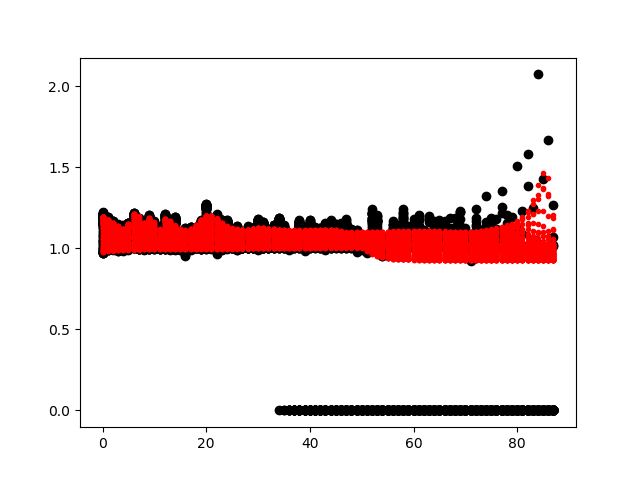

The data file committed next to this chart (first rows):
9.787244796752929688e-01, 9.794955849647521973e-01, 9.803425669670104980e-01, 9.813143610954284668e-01, 9.824556112289428711e-01, 9.838027358055114746e-01, 9.853809475898742676e-01, 9.872038364410400391e-01, 9.892731904983520508e-01, 9.915799498558044434e-01, 9.941076040267944336e-01, 9.968355298042297363e-01, 9.997445940971374512e-01, 1.002826452255249023e+00, 1.006098985671997070e+00, 1.009632110595703125e+00, 1.013596773147583008e+00, 1.018337726593017578e+00, 1.024420738220214844e+00, 1.032446980476379395e+00, 1.042266011238098145e+00, 1.051846146583557129e+00, 1.058030366897583008e+00, 1.060171842575073242e+00
9.846060872077941895e-01, 9.859523177146911621e-01, 9.872976541519165039e-01, 9.886623024940490723e-01, 9.900702238082885742e-01, 9.915480613708496094e-01, 9.931214451789855957e-01, 9.948126077651977539e-01, 9.966389536857604980e-01, 9.986127018928527832e-01, 1.000743031501770020e+00, 1.003037691116333008e+00, 1.005509734153747559e+00, 1.008184432983398438e+00, 1.011109828948974609e+00, 1.014371037483215332e+00, 1.018110275268554688e+00, 1.022541522979736328e+00, 1.027922272682189941e+00, 1.034350037574768066e+00, 1.041188001632690430e+00, 1.046425223350524902e+00, 1.047656774520874023e+00, 1.045017957687377930e+00
9.871550202369689941e-01, 9.888057112693786621e-01, 9.904786944389343262e-01, 9.921724796295166016e-01, 9.938873052597045898e-01, 9.956260919570922852e-01, 9.973943233489990234e-01, 9.992001056671142578e-01, 1.001054048538208008e+00, 1.002970457077026367e+00, 1.004968762397766113e+00, 1.007075548171997070e+00, 1.009330034255981445e+00, 1.011790513992309570e+00, 1.014544367790222168e+00, 1.017718672752380371e+00, 1.021487712860107422e+00, 1.026055932044982910e+00, 1.031560420989990234e+00, 1.037778139114379883e+00, 1.043578982353210449e+00, 1.046667695045471191e+00, 1.045044541358947754e+00, 1.039649605751037598e+00
9.884539842605590820e-01, 9.900615215301513672e-01, 9.917040467262268066e-01, 9.933751821517944336e-01, 9.950696229934692383e-01, 9.967831373214721680e-01, 9.985140562057495117e-01, 1.000262498855590820e+00, 1.002034306526184082e+00, 1.003839492797851562e+00, 1.005696654319763184e+00, 1.007635593414306641e+00, 1.009701490402221680e+00, 1.011962294578552246e+00, 1.014518141746520996e+00, 1.017511010169982910e+00, 1.021131634712219238e+00, 1.025598049163818359e+00, 1.031051397323608398e+00, 1.037254333496093750e+00, 1.043048262596130371e+00, 1.046123862266540527e+00, 1.044474601745605469e+00, 1.038999319076538086e+00
9.896917939186096191e-01, 9.911698102951049805e-01, 9.926797747611999512e-01, 9.942118525505065918e-01, 9.957573413848876953e-01, 9.973097443580627441e-01, 9.988651871681213379e-01, 1.000422596931457520e+00, 1.001986026763916016e+00, 1.003564834594726562e+00, 1.005176186561584473e+00, 1.006847620010375977e+00, 1.008622407913208008e+00, 1.010564327239990234e+00, 1.012767434120178223e+00, 1.015365719795227051e+00, 1.018539309501647949e+00, 1.022499084472656250e+00, 1.027399420738220215e+00, 1.033086538314819336e+00, 1.038632869720458984e+00, 1.042079925537109375e+00, 1.041538000106811523e+00, 1.037459611892700195e+00
9.909901618957519531e-01, 9.923465251922607422e-01, 9.937338829040527344e-01, 9.951378107070922852e-01, 9.965460300445556641e-01, 9.979487061500549316e-01, 9.993398189544677734e-01, 1.000716567039489746e+00, 1.002080917358398438e+00, 1.003440380096435547e+00, 1.004809617996215820e+00, 1.006212711334228516e+00, 1.007687449455261230e+00, 1.009289979934692383e+00, 1.011103510856628418e+00, 1.013246893882751465e+00, 1.015880942344665527e+00, 1.019198060035705566e+00, 1.023354291915893555e+00, 1.028269052505493164e+00, 1.033251523971557617e+00, 1.036740422248840332e+00, 1.037063837051391602e+00, 1.034277915954589844e+00
9.922412633895874023e-01, 9.934914708137512207e-01, 9.947760105133056641e-01, 9.960761666297912598e-01, 9.973760843276977539e-01, 9.986634254455566406e-01, 9.999293684959411621e-01, 1.001169681549072266e+00, 1.002384901046752930e+00, 1.003580808639526367e+00, 1.004770040512084961e+00, 1.005974292755126953e+00, 1.007226347923278809e+00, 1.008576750755310059e+00, 1.010098576545715332e+00, 1.011897087097167969e+00, 1.014114379882812500e+00, 1.016921877861022949e+00, 1.020466089248657227e+00, 1.024711132049560547e+00, 1.029138088226318359e+00, 1.032508730888366699e+00, 1.033375740051269531e+00, 1.031542301177978516e+00
9.933345913887023926e-01, 9.945014119148254395e-01, 9.957029223442077637e-01, 9.969197511672973633e-01, 9.981340765953063965e-01, 9.993312954902648926e-01, 1.000501275062561035e+00, 1.001638054847717285e+00, 1.002741336822509766e+00, 1.003816008567810059e+00, 1.004873871803283691e+00, 1.005934238433837891e+00, 1.007027745246887207e+00, 1.008199572563171387e+00, 1.009515643119812012e+00, 1.011069297790527344e+00, 1.012985825538635254e+00, 1.015415906906127930e+00, 1.018491744995117188e+00, 1.022200822830200195e+00, 1.026144266128540039e+00, 1.029331207275390625e+00, 1.030530452728271484e+00, 1.029419779777526855e+00
9.941450357437133789e-01, 9.952840805053710938e-01, 9.964398145675659180e-01, 9.976006150245666504e-01, 9.987525939941406250e-01, 9.998823404312133789e-01, 1.000979304313659668e+00, 1.002037405967712402e+00, 1.003055334091186523e+00, 1.004037976264953613e+00, 1.004996180534362793e+00, 1.005948424339294434e+00, 1.006923198699951172e+00, 1.007961869239807129e+00, 1.009124279022216797e+00, 1.010493755340576172e+00, 1.012180685997009277e+00, 1.014317035675048828e+00, 1.017018914222717285e+00, 1.020284652709960938e+00, 1.023799180984497070e+00, 1.026760935783386230e+00, 1.028132915496826172e+00, 1.027554512023925781e+00
9.945687055587768555e-01, 9.957575798034667969e-01, 9.969285726547241211e-01, 9.980781674385070801e-01, 9.992011189460754395e-01, 1.000290274620056152e+00, 1.001338720321655273e+00, 1.002341628074645996e+00, 1.003298521041870117e+00, 1.004214167594909668e+00, 1.005099058151245117e+00, 1.005971193313598633e+00, 1.006857275962829590e+00, 1.007796168327331543e+00, 1.008842110633850098e+00, 1.010070085525512695e+00, 1.011578083038330078e+00, 1.013481378555297852e+00, 1.015881299972534180e+00, 1.018780112266540527e+00, 1.021921992301940918e+00, 1.024648189544677734e+00, 1.026084303855895996e+00, 1.025875806808471680e+00
9.946618080139160156e-01, 9.959284067153930664e-01, 9.971603155136108398e-01, 9.983454942703247070e-01, 9.994798302650451660e-01, 1.000561594963073730e+00, 1.001589298248291016e+00, 1.002562761306762695e+00, 1.003483772277832031e+00, 1.004357814788818359e+00, 1.005195736885070801e+00, 1.006015062332153320e+00, 1.006841301918029785e+00, 1.007710337638854980e+00, 1.008672833442687988e+00, 1.009796142578125000e+00, 1.011168003082275391e+00, 1.012889623641967773e+00, 1.015049457550048828e+00, 1.017650723457336426e+00, 1.020480275154113770e+00, 1.022986173629760742e+00, 1.024424433708190918e+00, 1.024463772773742676e+00
9.946262240409851074e-01, 9.959324002265930176e-01, 9.972174167633056641e-01, 9.984537959098815918e-01, 9.996263980865478516e-01, 1.000730276107788086e+00, 1.001766204833984375e+00, 1.002737402915954590e+00, 1.003648996353149414e+00, 1.004508376121520996e+00, 1.005327105522155762e+00, 1.006122469902038574e+00, 1.006918430328369141e+00, 1.007748961448669434e+00, 1.008660078048706055e+00, 1.009713530540466309e+00, 1.010987281799316406e+00, 1.012570738792419434e+00, 1.014541149139404297e+00, 1.016901493072509766e+00, 1.019469738006591797e+00, 1.021776795387268066e+00, 1.023182868957519531e+00, 1.023386120796203613e+00
9.946291446685791016e-01, 9.959275126457214355e-01, 9.972301721572875977e-01, 9.984998703002929688e-01, 9.997110962867736816e-01, 1.000850319862365723e+00, 1.001914858818054199e+00, 1.002907514572143555e+00, 1.003835082054138184e+00, 1.004706740379333496e+00, 1.005534887313842773e+00, 1.006335973739624023e+00, 1.007133245468139648e+00, 1.007957339286804199e+00, 1.008850216865539551e+00, 1.009866833686828613e+00, 1.011076807975769043e+00, 1.012557864189147949e+00, 1.014376163482666016e+00, 1.016532421112060547e+00, 1.018869042396545410e+00, 1.020984172821044922e+00, 1.022328257560729980e+00, 1.022635340690612793e+00
9.947340488433837891e-01, 9.959977269172668457e-01, 9.972895383834838867e-01, 9.985682368278503418e-01, 9.998027682304382324e-01, 1.000973582267761230e+00, 1.002072334289550781e+00, 1.003099441528320312e+00, 1.004061102867126465e+00, 1.004966616630554199e+00, 1.005828380584716797e+00, 1.006662130355834961e+00, 1.007488846778869629e+00, 1.008336663246154785e+00, 1.009242296218872070e+00, 1.010253906250000000e+00, 1.011430621147155762e+00, 1.012838125228881836e+00, 1.014529228210449219e+00, 1.016499638557434082e+00, 1.018610000610351562e+00, 1.020517349243164062e+00, 1.021760225296020508e+00, 1.022123217582702637e+00
9.949377179145812988e-01, 9.961572885513305664e-01, 9.974244236946105957e-01, 9.986956119537353516e-01, 9.999370574951171875e-01, 1.001126766204833984e+00, 1.002253651618957520e+00, 1.003315210342407227e+00, 1.004315853118896484e+00, 1.005264043807983398e+00, 1.006171464920043945e+00, 1.007052302360534668e+00, 1.007925868034362793e+00, 1.008816599845886230e+00, 1.009756326675415039e+00, 1.010785102844238281e+00, 1.011951327323913574e+00, 1.013305425643920898e+00, 1.014885067939758301e+00, 1.016676306724548340e+00, 1.018551588058471680e+00, 1.020222544670104980e+00, 1.021320223808288574e+00, 1.021700382232666016e+00
9.952119588851928711e-01, 9.963868856430053711e-01, 9.976241588592529297e-01, 9.988787770271301270e-01, 1.000115513801574707e+00, 1.001311302185058594e+00, 1.002453923225402832e+00, 1.003539919853210449e+00, 1.004572272300720215e+00, 1.005558013916015625e+00, 1.006507277488708496e+00, 1.007432937622070312e+00, 1.008352041244506836e+00, 1.009285926818847656e+00, 1.010261297225952148e+00, 1.011311054229736328e+00, 1.012471556663513184e+00, 1.013778567314147949e+00, 1.015251040458679199e+00, 1.016861796379089355e+00, 1.018491744995117188e+00, 1.019903182983398438e+00, 1.020823597908020020e+00, 1.021198987960815430e+00
9.955260753631591797e-01, 9.966579675674438477e-01, 9.978637695312500000e-01, 9.990969896316528320e-01, 1.000321269035339355e+00, 1.001513123512268066e+00, 1.002659797668457031e+00, 1.003757715225219727e+00, 1.004808902740478516e+00, 1.005818843841552734e+00, 1.006796360015869141e+00, 1.007752060890197754e+00, 1.008700728416442871e+00, 1.009660720825195312e+00, 1.010654568672180176e+00, 1.011707663536071777e+00, 1.012847065925598145e+00, 1.014093160629272461e+00, 1.015447854995727539e+00, 1.016870498657226562e+00, 1.018248438835144043e+00, 1.019392609596252441e+00, 1.020126342773437500e+00, 1.020496368408203125e+00
9.958561658859252930e-01, 9.969464540481567383e-01, 9.981196522712707520e-01, 9.993285536766052246e-01, 1.000535845756530762e+00, 1.001717090606689453e+00, 1.002859950065612793e+00, 1.003960251808166504e+00, 1.005019545555114746e+00, 1.006041526794433594e+00, 1.007032990455627441e+00, 1.008002281188964844e+00, 1.008961200714111328e+00, 1.009924888610839844e+00, 1.010911703109741211e+00, 1.011941552162170410e+00, 1.013031959533691406e+00, 1.014191746711730957e+00, 1.015408635139465332e+00, 1.016632080078125000e+00, 1.017757415771484375e+00, 1.018642663955688477e+00, 1.019201993942260742e+00, 1.019578814506530762e+00
9.961877465248107910e-01, 9.972362518310546875e-01, 9.983754158020019531e-01, 9.995577335357666016e-01, 1.000745296478271484e+00, 1.001913189888000488e+00, 1.003048658370971680e+00, 1.004147529602050781e+00, 1.005209803581237793e+00, 1.006238102912902832e+00, 1.007235765457153320e+00, 1.008208870887756348e+00, 1.009165287017822266e+00, 1.010117053985595703e+00, 1.011078000068664551e+00, 1.012062549591064453e+00, 1.013081073760986328e+00, 1.014133453369140625e+00, 1.015197277069091797e+00, 1.016217112541198730e+00, 1.017100691795349121e+00, 1.017749547958374023e+00, 1.018158316612243652e+00, 1.018552899360656738e+00
9.965145587921142578e-01, 9.975194334983825684e-01, 9.986225962638854980e-01, 9.997766017913818359e-01, 1.000942945480346680e+00, 1.002097010612487793e+00, 1.003225684165954590e+00, 1.004324197769165039e+00, 1.005391120910644531e+00, 1.006426811218261719e+00, 1.007432103157043457e+00, 1.008408784866333008e+00, 1.009361505508422852e+00, 1.010297775268554688e+00, 1.011227250099182129e+00, 1.012159347534179688e+00, 1.013098835945129395e+00, 1.014038681983947754e+00, 1.014950871467590332e+00, 1.015779733657836914e+00, 1.016447424888610840e+00, 1.016895532608032227e+00, 1.017182826995849609e+00, 1.017600893974304199e+00
9.968352317810058594e-01, 9.977938532829284668e-01, 9.988585114479064941e-01, 9.999824166297912598e-01, 1.001127481460571289e+00, 1.002269029617309570e+00, 1.003394126892089844e+00, 1.004497170448303223e+00, 1.005575299263000488e+00, 1.006626129150390625e+00, 1.007646679878234863e+00, 1.008635640144348145e+00, 1.009592890739440918e+00, 1.010522007942199707e+00, 1.011428475379943848e+00, 1.012317180633544922e+00, 1.013188004493713379e+00, 1.014029502868652344e+00, 1.014811277389526367e+00, 1.015480756759643555e+00, 1.015974760055541992e+00, 1.016267538070678711e+00, 1.016465902328491211e+00, 1.016904950141906738e+00
9.971513748168945312e-01, 9.980609416961669922e-01, 9.990847110748291016e-01, 1.000176906585693359e+00, 1.001300930976867676e+00, 1.002432703971862793e+00, 1.003559112548828125e+00, 1.004673838615417480e+00, 1.005772233009338379e+00, 1.006849050521850586e+00, 1.007897734642028809e+00, 1.008912563323974609e+00, 1.009890079498291016e+00, 1.010828852653503418e+00, 1.011730909347534180e+00, 1.012596726417541504e+00, 1.013422966003417969e+00, 1.014195561408996582e+00, 1.014883518218994141e+00, 1.015439033508300781e+00, 1.015812158584594727e+00, 1.016001582145690918e+00, 1.016144871711730957e+00, 1.016601443290710449e+00
9.974662065505981445e-01, 9.983233809471130371e-01, 9.993038177490234375e-01, 1.000363349914550781e+00, 1.001466989517211914e+00, 1.002591967582702637e+00, 1.003725528717041016e+00, 1.004860281944274902e+00, 1.005989313125610352e+00, 1.007104516029357910e+00, 1.008195757865905762e+00, 1.009253144264221191e+00, 1.010269045829772949e+00, 1.011238932609558105e+00, 1.012160181999206543e+00, 1.013030767440795898e+00, 1.013844609260559082e+00, 1.014585852622985840e+00, 1.015224933624267578e+00, 1.015718817710876465e+00, 1.016028285026550293e+00, 1.016167759895324707e+00, 1.016290903091430664e+00, 1.016764283180236816e+00
9.977828264236450195e-01, 9.985846877098083496e-01, 9.995195269584655762e-01, 1.000545501708984375e+00, 1.001630067825317383e+00, 1.002751827239990234e+00, 1.003898501396179199e+00, 1.005061388015747070e+00, 1.006231546401977539e+00, 1.007397294044494629e+00, 1.008545160293579102e+00, 1.009661793708801270e+00, 1.010735630989074707e+00, 1.011758327484130859e+00, 1.012724637985229492e+00, 1.013629674911499023e+00, 1.014465570449829102e+00, 1.015215873718261719e+00, 1.015852808952331543e+00, 1.016337752342224121e+00, 1.016639828681945801e+00, 1.016781568527221680e+00, 1.016919612884521484e+00, 1.017413854598999023e+00
9.981043338775634766e-01, 9.988483190536499023e-01, 9.997354745864868164e-01, 1.000727534294128418e+00, 1.001794457435607910e+00, 1.002916574478149414e+00, 1.004082083702087402e+00, 1.005280852317810059e+00, 1.006501436233520508e+00, 1.007729291915893555e+00, 1.008947134017944336e+00, 1.010138034820556641e+00, 1.011287569999694824e+00, 1.012384176254272461e+00, 1.013419985771179199e+00, 1.014388084411621094e+00, 1.015279054641723633e+00, 1.016077160835266113e+00, 1.016756176948547363e+00, 1.017281889915466309e+00, 1.017628192901611328e+00, 1.017820000648498535e+00, 1.018007755279541016e+00, 1.018532991409301758e+00
9.984328746795654297e-01, 9.991164207458496094e-01, 9.999545812606811523e-01, 1.000912547111511230e+00, 1.001963615417480469e+00, 1.003090023994445801e+00, 1.004279851913452148e+00, 1.005521774291992188e+00, 1.006801486015319824e+00, 1.008100748062133789e+00, 1.009399771690368652e+00, 1.010678291320800781e+00, 1.011919021606445312e+00, 1.013108015060424805e+00, 1.014235258102416992e+00, 1.015291690826416016e+00, 1.016267895698547363e+00, 1.017148017883300781e+00, 1.017908692359924316e+00, 1.018518567085266113e+00, 1.018954515457153320e+00, 1.019239425659179688e+00, 1.019510388374328613e+00, 1.020082712173461914e+00
9.987701177597045898e-01, 9.993915557861328125e-01, 1.000179409980773926e+00, 1.001103758811950684e+00, 1.002140998840332031e+00, 1.003275513648986816e+00, 1.004494905471801758e+00, 1.005786299705505371e+00, 1.007132053375244141e+00, 1.008511304855346680e+00, 1.009900808334350586e+00, 1.011277914047241211e+00, 1.012622833251953125e+00, 1.013919591903686523e+00, 1.015156507492065430e+00, 1.016323447227478027e+00, 1.017409920692443848e+00, 1.018401861190795898e+00, 1.019277334213256836e+00, 1.020008087158203125e+00, 1.020572185516357422e+00, 1.020987987518310547e+00, 1.021374344825744629e+00, 1.022013902664184570e+00
9.991168975830078125e-01, 9.996747374534606934e-01, 1.000411987304687500e+00, 1.001303434371948242e+00, 1.002329468727111816e+00, 1.003475904464721680e+00, 1.004730105400085449e+00, 1.006076216697692871e+00, 1.007494330406188965e+00, 1.008960008621215820e+00, 1.010447502136230469e+00, 1.011931777000427246e+00, 1.013391256332397461e+00, 1.014808416366577148e+00, 1.016170024871826172e+00, 1.017465114593505859e+00, 1.018683195114135742e+00, 1.019810795783996582e+00, 1.020828127861022949e+00, 1.021709680557250977e+00, 1.022433876991271973e+00, 1.023012161254882812e+00, 1.023543357849121094e+00, 1.024274468421936035e+00
9.994735717773437500e-01, 9.999667406082153320e-01, 1.000653505325317383e+00, 1.001513600349426270e+00, 1.002531409263610840e+00, 1.003693938255310059e+00, 1.004987359046936035e+00, 1.006393551826477051e+00, 1.007889032363891602e+00, 1.009446382522583008e+00, 1.011037588119506836e+00, 1.012635946273803711e+00, 1.014218211174011230e+00, 1.015765547752380371e+00, 1.017263650894165039e+00, 1.018700838088989258e+00, 1.020067095756530762e+00, 1.021349310874938965e+00, 1.022530078887939453e+00, 1.023585915565490723e+00, 1.024495363235473633e+00, 1.025262594223022461e+00, 1.025965332984924316e+00, 1.026813149452209473e+00
9.998393654823303223e-01, 1.000267863273620605e+00, 1.000904798507690430e+00, 1.001735925674438477e+00, 1.002748966217041016e+00, 1.003931879997253418e+00, 1.005269289016723633e+00, 1.006739854812622070e+00, 1.008316874504089355e+00, 1.009970307350158691e+00, 1.011669874191284180e+00, 1.013387322425842285e+00, 1.015098333358764648e+00, 1.016783356666564941e+00, 1.018427014350891113e+00, 1.020017385482788086e+00, 1.021544098854064941e+00, 1.022995471954345703e+00, 1.024355888366699219e+00, 1.025603890419006348e+00, 1.026718020439147949e+00, 1.027695298194885254e+00, 1.028593420982360840e+00, 1.029583811759948730e+00
1.000213503837585449e+00, 1.000577688217163086e+00, 1.001166582107543945e+00, 1.001971602439880371e+00, 1.002984046936035156e+00, 1.004191994667053223e+00, 1.005577802658081055e+00, 1.007116913795471191e+00, 1.008779048919677734e+00, 1.010531783103942871e+00, 1.012343049049377441e+00, 1.014183640480041504e+00, 1.016028165817260742e+00, 1.017856478691101074e+00, 1.019652485847473145e+00, 1.021404027938842773e+00, 1.023100614547729492e+00, 1.024731874465942383e+00, 1.026283621788024902e+00, 1.027736663818359375e+00, 1.029069662094116211e+00, 1.030273318290710449e+00, 1.031386375427246094e+00, 1.032543778419494629e+00
1.000594496726989746e+00, 1.000895738601684570e+00, 1.001438975334167480e+00, 1.002221941947937012e+00, 1.003238439559936523e+00, 1.004476308822631836e+00, 1.005915045738220215e+00, 1.007526397705078125e+00, 1.009276866912841797e+00, 1.011131763458251953e+00, 1.013057351112365723e+00, 1.015023946762084961e+00, 1.017005443572998047e+00, 1.018981099128723145e+00, 1.020934343338012695e+00, 1.022852659225463867e+00, 1.024726033210754395e+00, 1.026544451713562012e+00, 1.028295755386352539e+00, 1.029962658882141113e+00, 1.031524062156677246e+00, 1.032966136932373047e+00, 1.034309625625610352e+00, 1.035656452178955078e+00
1.000979900360107422e+00, 1.001220583915710449e+00, 1.001722216606140137e+00, 1.002487897872924805e+00, 1.003514170646667480e+00, 1.004787087440490723e+00, 1.006283164024353027e+00, 1.007970333099365234e+00, 1.009811997413635254e+00, 1.011771202087402344e+00, 1.013813257217407227e+00, 1.015907764434814453e+00, 1.018028736114501953e+00, 1.020154714584350586e+00, 1.022268772125244141e+00, 1.024358153343200684e+00, 1.026412606239318848e+00, 1.028423070907592773e+00, 1.030379056930541992e+00, 1.032265186309814453e+00, 1.034060955047607422e+00, 1.035748958587646484e+00, 1.037335038185119629e+00, 1.038890361785888672e+00
1.001367330551147461e+00, 1.001551032066345215e+00, 1.002015948295593262e+00, 1.002770662307739258e+00, 1.003812670707702637e+00, 1.005126476287841797e+00, 1.006684541702270508e+00, 1.008450627326965332e+00, 1.010385990142822266e+00, 1.012451291084289551e+00, 1.014611721038818359e+00, 1.016836047172546387e+00, 1.019098281860351562e+00, 1.021376609802246094e+00, 1.023653984069824219e+00, 1.025916814804077148e+00, 1.028155326843261719e+00, 1.030360817909240723e+00, 1.032524108886718750e+00, 1.034631609916687012e+00, 1.036664843559265137e+00, 1.038602590560913086e+00, 1.040439605712890625e+00, 1.042219519615173340e+00
1.001753449440002441e+00, 1.001885771751403809e+00, 1.002320528030395508e+00, 1.003071546554565430e+00, 1.004136323928833008e+00, 1.005496740341186523e+00, 1.007121205329895020e+00, 1.008969783782958984e+00, 1.011000871658325195e+00, 1.013174295425415039e+00, 1.015454292297363281e+00, 1.017809748649597168e+00, 1.020214676856994629e+00, 1.022647023200988770e+00, 1.025089144706726074e+00, 1.027527213096618652e+00, 1.029951333999633789e+00, 1.032353281974792480e+00, 1.034724593162536621e+00, 1.037054300308227539e+00, 1.039324522018432617e+00, 1.041513562202453613e+00, 1.043606042861938477e+00, 1.045621871948242188e+00
1.002134799957275391e+00, 1.002222657203674316e+00, 1.002635836601257324e+00, 1.003391385078430176e+00, 1.004486918449401855e+00, 1.005900144577026367e+00, 1.007595539093017578e+00, 1.009529948234558105e+00, 1.011659026145935059e+00, 1.013942241668701172e+00, 1.016343116760253906e+00, 1.018830895423889160e+00, 1.021379590034484863e+00, 1.023966789245605469e+00, 1.026574850082397461e+00, 1.029189467430114746e+00, 1.031799793243408203e+00, 1.034398078918457031e+00, 1.036977291107177734e+00, 1.039527297019958496e+00, 1.042032718658447266e+00, 1.044471025466918945e+00, 1.046819686889648438e+00, 1.049079060554504395e+00
1.002507209777832031e+00, 1.002560138702392578e+00, 1.002961754798889160e+00, 1.003732085227966309e+00, 1.004866480827331543e+00, 1.006339311599731445e+00, 1.008110165596008301e+00, 1.010133385658264160e+00, 1.012362957000732422e+00, 1.014757275581359863e+00, 1.017280578613281250e+00, 1.019901633262634277e+00, 1.022594809532165527e+00, 1.025338172912597656e+00, 1.028112769126892090e+00, 1.030904054641723633e+00, 1.033700704574584961e+00, 1.036494851112365723e+00, 1.039280056953430176e+00, 1.042047977447509766e+00, 1.044784545898437500e+00, 1.047468066215515137e+00, 1.050070762634277344e+00, 1.052576541900634766e+00
1.002865910530090332e+00, 1.002896189689636230e+00, 1.003298878669738770e+00, 1.004094958305358887e+00, 1.005277633666992188e+00, 1.006816506385803223e+00, 1.008667945861816406e+00, 1.010782957077026367e+00, 1.013115286827087402e+00, 1.015622496604919434e+00, 1.018269062042236328e+00, 1.021024703979492188e+00, 1.023863673210144043e+00, 1.026763319969177246e+00, 1.029704928398132324e+00, 1.032673120498657227e+00, 1.035655856132507324e+00, 1.038644671440124512e+00, 1.041633605957031250e+00, 1.044615268707275391e+00, 1.047578334808349609e+00, 1.050500631332397461e+00, 1.053351521492004395e+00, 1.056102156639099121e+00
1.003206372261047363e+00, 1.003228783607482910e+00, 1.003647089004516602e+00, 1.004481911659240723e+00, 1.005722641944885254e+00, 1.007334709167480469e+00, 1.009271264076232910e+00, 1.011481881141662598e+00, 1.013918876647949219e+00, 1.016540527343750000e+00, 1.019311904907226562e+00, 1.022203087806701660e+00, 1.025188326835632324e+00, 1.028245329856872559e+00, 1.031354427337646484e+00, 1.034499287605285645e+00, 1.037667274475097656e+00, 1.040849208831787109e+00, 1.044039130210876465e+00, 1.047230482101440430e+00, 1.050412893295288086e+00, 1.053565502166748047e+00, 1.056656122207641602e+00, 1.059644818305969238e+00
1.003523349761962891e+00, 1.003556609153747559e+00, 1.004007458686828613e+00, 1.004894971847534180e+00, 1.006204009056091309e+00, 1.007896780967712402e+00, 1.009923577308654785e+00, 1.012232661247253418e+00, 1.014776825904846191e+00, 1.017514824867248535e+00, 1.020412325859069824e+00, 1.023440122604370117e+00, 1.026572704315185547e+00, 1.029787659645080566e+00, 1.033064484596252441e+00, 1.036386132240295410e+00, 1.039738297462463379e+00, 1.043111562728881836e+00, 1.046498894691467285e+00, 1.049894690513610840e+00, 1.053288936614990234e+00, 1.056662201881408691e+00, 1.059980392456054688e+00, 1.063195943832397461e+00
1.003811597824096680e+00, 1.003877401351928711e+00, 1.004380583763122559e+00, 1.005336046218872070e+00, 1.006724596023559570e+00, 1.008505582809448242e+00, 1.010627508163452148e+00, 1.013038873672485352e+00, 1.015692472457885742e+00, 1.018548846244812012e+00, 1.021573781967163086e+00, 1.024739384651184082e+00, 1.028020381927490234e+00, 1.031393885612487793e+00, 1.034838914871215820e+00, 1.038337111473083496e+00, 1.041872978210449219e+00, 1.045435309410095215e+00, 1.049016475677490234e+00, 1.052610635757446289e+00, 1.056208252906799316e+00, 1.059790015220642090e+00, 1.063320398330688477e+00, 1.066745877265930176e+00
1.004065275192260742e+00, 1.004190206527709961e+00, 1.004767537117004395e+00, 1.005807518959045410e+00, 1.007287621498107910e+00, 1.009164690971374512e+00, 1.011386990547180176e+00, 1.013903856277465820e+00, 1.016669631004333496e+00, 1.019645929336547852e+00, 1.022800207138061523e+00, 1.026105046272277832e+00, 1.029535293579101562e+00, 1.033068299293518066e+00, 1.036681652069091797e+00, 1.040356278419494629e+00, 1.044074654579162598e+00, 1.047823905944824219e+00, 1.051595449447631836e+00, 1.055381298065185547e+00, 1.059172034263610840e+00, 1.062948226928710938e+00, 1.066672563552856445e+00, 1.070285558700561523e+00
1.004279017448425293e+00, 1.004493236541748047e+00, 1.005169272422790527e+00, 1.006312251091003418e+00, 1.007896184921264648e+00, 1.009877324104309082e+00, 1.012205481529235840e+00, 1.014831542968750000e+00, 1.017712116241455078e+00, 1.020810365676879883e+00, 1.024095535278320312e+00, 1.027541041374206543e+00, 1.031121969223022461e+00, 1.034814953804016113e+00, 1.038597702980041504e+00, 1.042448520660400391e+00, 1.046348333358764648e+00, 1.050282478332519531e+00, 1.054239153861999512e+00, 1.058209419250488281e+00, 1.062182068824768066e+00, 1.066135883331298828e+00, 1.070031404495239258e+00, 1.073803663253784180e+00
1.004446983337402344e+00, 1.004785656929016113e+00, 1.005587577819824219e+00, 1.006852746009826660e+00, 1.008553624153137207e+00, 1.010647416114807129e+00, 1.013086795806884766e+00, 1.015825986862182617e+00, 1.018823862075805664e+00, 1.022046446800231934e+00, 1.025464296340942383e+00, 1.029051780700683594e+00, 1.032784461975097656e+00, 1.036638736724853516e+00, 1.040590763092041016e+00, 1.044617652893066406e+00, 1.048698186874389648e+00, 1.052814126014709473e+00, 1.056951522827148438e+00, 1.061097860336303711e+00, 1.065238952636718750e+00, 1.069351434707641602e+00, 1.073391079902648926e+00, 1.077286124229431152e+00
1.004563808441162109e+00, 1.005066156387329102e+00, 1.006024122238159180e+00, 1.007432222366333008e+00, 1.009263753890991211e+00, 1.011479139328002930e+00, 1.014035463333129883e+00, 1.016891479492187500e+00, 1.020009756088256836e+00, 1.023358702659606934e+00, 1.026911139488220215e+00, 1.030642151832580566e+00, 1.034528017044067383e+00, 1.038544297218322754e+00, 1.042666435241699219e+00, 1.046869277954101562e+00, 1.051128745079040527e+00, 1.055423855781555176e+00, 1.059735774993896484e+00, 1.064048528671264648e+00, 1.068342685699462891e+00, 1.072590351104736328e+00, 1.076741576194763184e+00, 1.080715775489807129e+00
1.004623889923095703e+00, 1.005334258079528809e+00, 1.006480455398559570e+00, 1.008053898811340332e+00, 1.010030269622802734e+00, 1.012376546859741211e+00, 1.015056014060974121e+00, 1.018032789230346680e+00, 1.021274209022521973e+00, 1.024751901626586914e+00, 1.028440713882446289e+00, 1.032316803932189941e+00, 1.036357045173645020e+00, 1.040536642074584961e+00, 1.044829130172729492e+00, 1.049207568168640137e+00, 1.053644657135009766e+00, 1.058114528656005859e+00, 1.062594413757324219e+00, 1.067061424255371094e+00, 1.071491241455078125e+00, 1.075846910476684570e+00, 1.080070376396179199e+00, 1.084070563316345215e+00
1.004622101783752441e+00, 1.005589246749877930e+00, 1.006958842277526855e+00, 1.008721232414245605e+00, 1.010858058929443359e+00, 1.013344645500183105e+00, 1.016153216361999512e+00, 1.019254922866821289e+00, 1.022622466087341309e+00, 1.026231288909912109e+00, 1.030058383941650391e+00, 1.034081220626831055e+00, 1.038277029991149902e+00, 1.042620539665222168e+00, 1.047083854675292969e+00, 1.051636934280395508e+00, 1.056249022483825684e+00, 1.060889601707458496e+00, 1.065528631210327148e+00, 1.070136666297912598e+00, 1.074679374694824219e+00, 1.079110264778137207e+00, 1.083359718322753906e+00, 1.087321400642395020e+00
1.004553198814392090e+00, 1.005830407142639160e+00, 1.007461428642272949e+00, 1.009438037872314453e+00, 1.011751413345336914e+00, 1.014388680458068848e+00, 1.017332673072814941e+00, 1.020563483238220215e+00, 1.024060368537902832e+00, 1.027802467346191406e+00, 1.031769514083862305e+00, 1.035940647125244141e+00, 1.040293216705322266e+00, 1.044801235198974609e+00, 1.049435019493103027e+00, 1.054161667823791504e+00, 1.058945894241333008e+00, 1.063750743865966797e+00, 1.068538665771484375e+00, 1.073270082473754883e+00, 1.077899456024169922e+00, 1.082366228103637695e+00, 1.086584806442260742e+00, 1.090431213378906250e+00
1.004412531852722168e+00, 1.006057858467102051e+00, 1.007990717887878418e+00, 1.010208725929260254e+00, 1.012715697288513184e+00, 1.015514135360717773e+00, 1.018600225448608398e+00, 1.021964550018310547e+00, 1.025593280792236328e+00, 1.029470920562744141e+00, 1.033579707145690918e+00, 1.037900447845458984e+00, 1.042410492897033691e+00, 1.047083497047424316e+00, 1.051887273788452148e+00, 1.056785464286804199e+00, 1.061737418174743652e+00, 1.066698789596557617e+00, 1.071622133255004883e+00, 1.076455712318420410e+00, 1.081139087677001953e+00, 1.085594296455383301e+00, 1.089715123176574707e+00, 1.093353867530822754e+00
1.004195094108581543e+00, 1.006271362304687500e+00, 1.008549690246582031e+00, 1.011037588119506836e+00, 1.013756394386291504e+00, 1.016727209091186523e+00, 1.019962310791015625e+00, 1.023464441299438477e+00, 1.027228236198425293e+00, 1.031243085861206055e+00, 1.035495042800903320e+00, 1.039966225624084473e+00, 1.044634461402893066e+00, 1.049471855163574219e+00, 1.054444313049316406e+00, 1.059511184692382812e+00, 1.064624547958374023e+00, 1.069731831550598145e+00, 1.074773550033569336e+00, 1.079682946205139160e+00, 1.084380149841308594e+00, 1.088765740394592285e+00, 1.092707872390747070e+00, 1.096030712127685547e+00
1.003896713256835938e+00, 1.006470441818237305e+00, 1.009141087532043457e+00, 1.011929631233215332e+00, 1.014879703521728516e+00, 1.018034696578979492e+00, 1.021425962448120117e+00, 1.025070071220397949e+00, 1.028971314430236816e+00, 1.033125400543212891e+00, 1.037521719932556152e+00, 1.042143821716308594e+00, 1.046970009803771973e+00, 1.051970720291137695e+00, 1.057109594345092773e+00, 1.062339544296264648e+00, 1.067606568336486816e+00, 1.072845816612243652e+00, 1.077984213829040527e+00, 1.082935571670532227e+00, 1.087598085403442383e+00, 1.091844081878662109e+00, 1.095511198043823242e+00, 1.098390221595764160e+00
1.003513097763061523e+00, 1.006655931472778320e+00, 1.009768486022949219e+00, 1.012890696525573730e+00, 1.016092538833618164e+00, 1.019443988800048828e+00, 1.022998452186584473e+00, 1.026788830757141113e+00, 1.030830025672912598e+00, 1.035124659538269043e+00, 1.039665579795837402e+00, 1.044438600540161133e+00, 1.049421668052673340e+00, 1.054584026336669922e+00, 1.059884667396545410e+00, 1.065271496772766113e+00, 1.070680379867553711e+00, 1.076033711433410645e+00, 1.081240415573120117e+00, 1.086192369461059570e+00, 1.090759277343750000e+00, 1.094781398773193359e+00, 1.098058700561523438e+00, 1.100344657897949219e+00
1.003040671348571777e+00, 1.006827354431152344e+00, 1.010435342788696289e+00, 1.013926506042480469e+00, 1.017402172088623047e+00, 1.020963191986083984e+00, 1.024688243865966797e+00, 1.028628587722778320e+00, 1.032811880111694336e+00, 1.037247657775878906e+00, 1.041933178901672363e+00, 1.046856045722961426e+00, 1.051993966102600098e+00, 1.057313799858093262e+00, 1.062770366668701172e+00, 1.068304061889648438e+00, 1.073839187622070312e+00, 1.079282522201538086e+00, 1.084522247314453125e+00, 1.089422583580017090e+00, 1.093820095062255859e+00, 1.097516417503356934e+00, 1.100270032882690430e+00, 1.101791143417358398e+00
1.002475619316101074e+00, 1.006985545158386230e+00, 1.011145830154418945e+00, 1.015043854713439941e+00, 1.018816828727722168e+00, 1.022601008415222168e+00, 1.026504039764404297e+00, 1.030598282814025879e+00, 1.034924745559692383e+00, 1.039501428604125977e+00, 1.044330477714538574e+00, 1.049400806427001953e+00, 1.054689884185791016e+00, 1.060161590576171875e+00, 1.065765261650085449e+00, 1.071431994438171387e+00, 1.077072858810424805e+00, 1.082575798034667969e+00, 1.087802648544311523e+00, 1.092586398124694824e+00, 1.096724629402160645e+00, 1.099974036216735840e+00, 1.102047204971313477e+00, 1.102609395980834961e+00
1.001814842224121094e+00, 1.007130384445190430e+00, 1.011904120445251465e+00, 1.016250133514404297e+00, 1.020345568656921387e+00, 1.024367213249206543e+00, 1.028455615043640137e+00, 1.032706499099731445e+00, 1.037176609039306641e+00, 1.041893482208251953e+00, 1.046863317489624023e+00, 1.052077293395996094e+00, 1.057511568069458008e+00, 1.063126564025878906e+00, 1.068864703178405762e+00, 1.074645996093750000e+00, 1.080365180969238281e+00, 1.085887551307678223e+00, 1.091044783592224121e+00, 1.095632195472717285e+00, 1.099402070045471191e+00, 1.102062106132507324e+00, 1.103274941444396973e+00, 1.102663516998291016e+00
1.001055240631103516e+00, 1.007262587547302246e+00, 1.012715339660644531e+00, 1.017553448677062988e+00, 1.021998524665832520e+00, 1.026272177696228027e+00, 1.030552864074707031e+00, 1.034962892532348633e+00, 1.039576172828674316e+00, 1.044430494308471680e+00, 1.049536943435668945e+00, 1.054888367652893066e+00, 1.060459375381469727e+00, 1.066205859184265137e+00, 1.072061061859130859e+00, 1.077932119369506836e+00, 1.083693981170654297e+00, 1.089184999465942383e+00, 1.094201087951660156e+00, 1.098493933677673340e+00, 1.101765513420104980e+00, 1.103670716285705566e+00, 1.103821635246276855e+00, 1.101807713508605957e+00
1.000194668769836426e+00, 1.007382392883300781e+00, 1.013584494590759277e+00, 1.018962860107421875e+00, 1.023786306381225586e+00, 1.028327703475952148e+00, 1.032806992530822754e+00, 1.037377357482910156e+00, 1.042131900787353516e+00, 1.047118663787841797e+00, 1.052355647087097168e+00, 1.057835817337036133e+00, 1.063531637191772461e+00, 1.069392681121826172e+00, 1.075342059135437012e+00, 1.081270217895507812e+00, 1.087028503417968750e+00, 1.092423200607299805e+00, 1.097209692001342773e+00, 1.101089835166931152e+00, 1.103710293769836426e+00, 1.104670763015747070e+00, 1.103540658950805664e+00, 1.099890470504760742e+00
9.992309212684631348e-01, 1.007490038871765137e+00, 1.014517307281494141e+00, 1.020487785339355469e+00, 1.025720953941345215e+00, 1.030545830726623535e+00, 1.035230040550231934e+00, 1.039960265159606934e+00, 1.044851660728454590e+00, 1.049964785575866699e+00, 1.055322408676147461e+00, 1.060918688774108887e+00, 1.066722512245178223e+00, 1.072675943374633789e+00, 1.078688621520996094e+00, 1.084631443023681641e+00, 1.090327382087707520e+00, 1.095545649528503418e+00, 1.099994540214538574e+00, 1.103320598602294922e+00, 1.105112552642822266e+00, 1.104919314384460449e+00, 1.102278113365173340e+00, 1.096769690513610840e+00
9.981620907783508301e-01, 1.007585644721984863e+00, 1.015519857406616211e+00, 1.022139430046081543e+00, 1.027815580368041992e+00, 1.032939910888671875e+00, 1.037833690643310547e+00, 1.042721748352050781e+00, 1.047743558883666992e+00, 1.052972555160522461e+00, 1.058438181877136230e+00, 1.064133644104003906e+00, 1.070023059844970703e+00, 1.076039075851440430e+00, 1.082075119018554688e+00, 1.087977886199951172e+00, 1.093537569046020508e+00, 1.098479986190795898e+00, 1.102460384368896484e+00, 1.105067014694213867e+00, 1.105831027030944824e+00, 1.104259490966796875e+00, 1.099882125854492188e+00, 1.092328786849975586e+00
9.969872236251831055e-01, 1.007669091224670410e+00, 1.016598463058471680e+00, 1.023929476737976074e+00, 1.030084490776062012e+00, 1.035524487495422363e+00, 1.040631175041198730e+00, 1.045672655105590820e+00, 1.050814867019653320e+00, 1.056146383285522461e+00, 1.061701297760009766e+00, 1.067472934722900391e+00, 1.073418974876403809e+00, 1.079458475112915039e+00, 1.085465788841247559e+00, 1.091259479522705078e+00, 1.096590757369995117e+00, 1.101136445999145508e+00, 1.104493975639343262e+00, 1.106191277503967285e+00, 1.105709791183471680e+00, 1.102532625198364258e+00, 1.096217632293701172e+00, 1.086502194404602051e+00
9.957051873207092285e-01, 1.007739424705505371e+00, 1.017759919166564941e+00, 1.025870680809020996e+00, 1.032543182373046875e+00, 1.038314938545227051e+00, 1.043635845184326172e+00, 1.048822522163391113e+00, 1.054071068763732910e+00, 1.059485912322998047e+00, 1.065106749534606934e+00, 1.070924401283264160e+00, 1.076888203620910645e+00, 1.082901835441589355e+00, 1.088814735412597656e+00, 1.094412922859191895e+00, 1.099402546882629395e+00, 1.103406429290771484e+00, 1.105961799621582031e+00, 1.106540203094482422e+00, 1.104585886001586914e+00, 1.099589705467224121e+00, 1.091190814971923828e+00, 1.079304337501525879e+00
... 27 more rows
